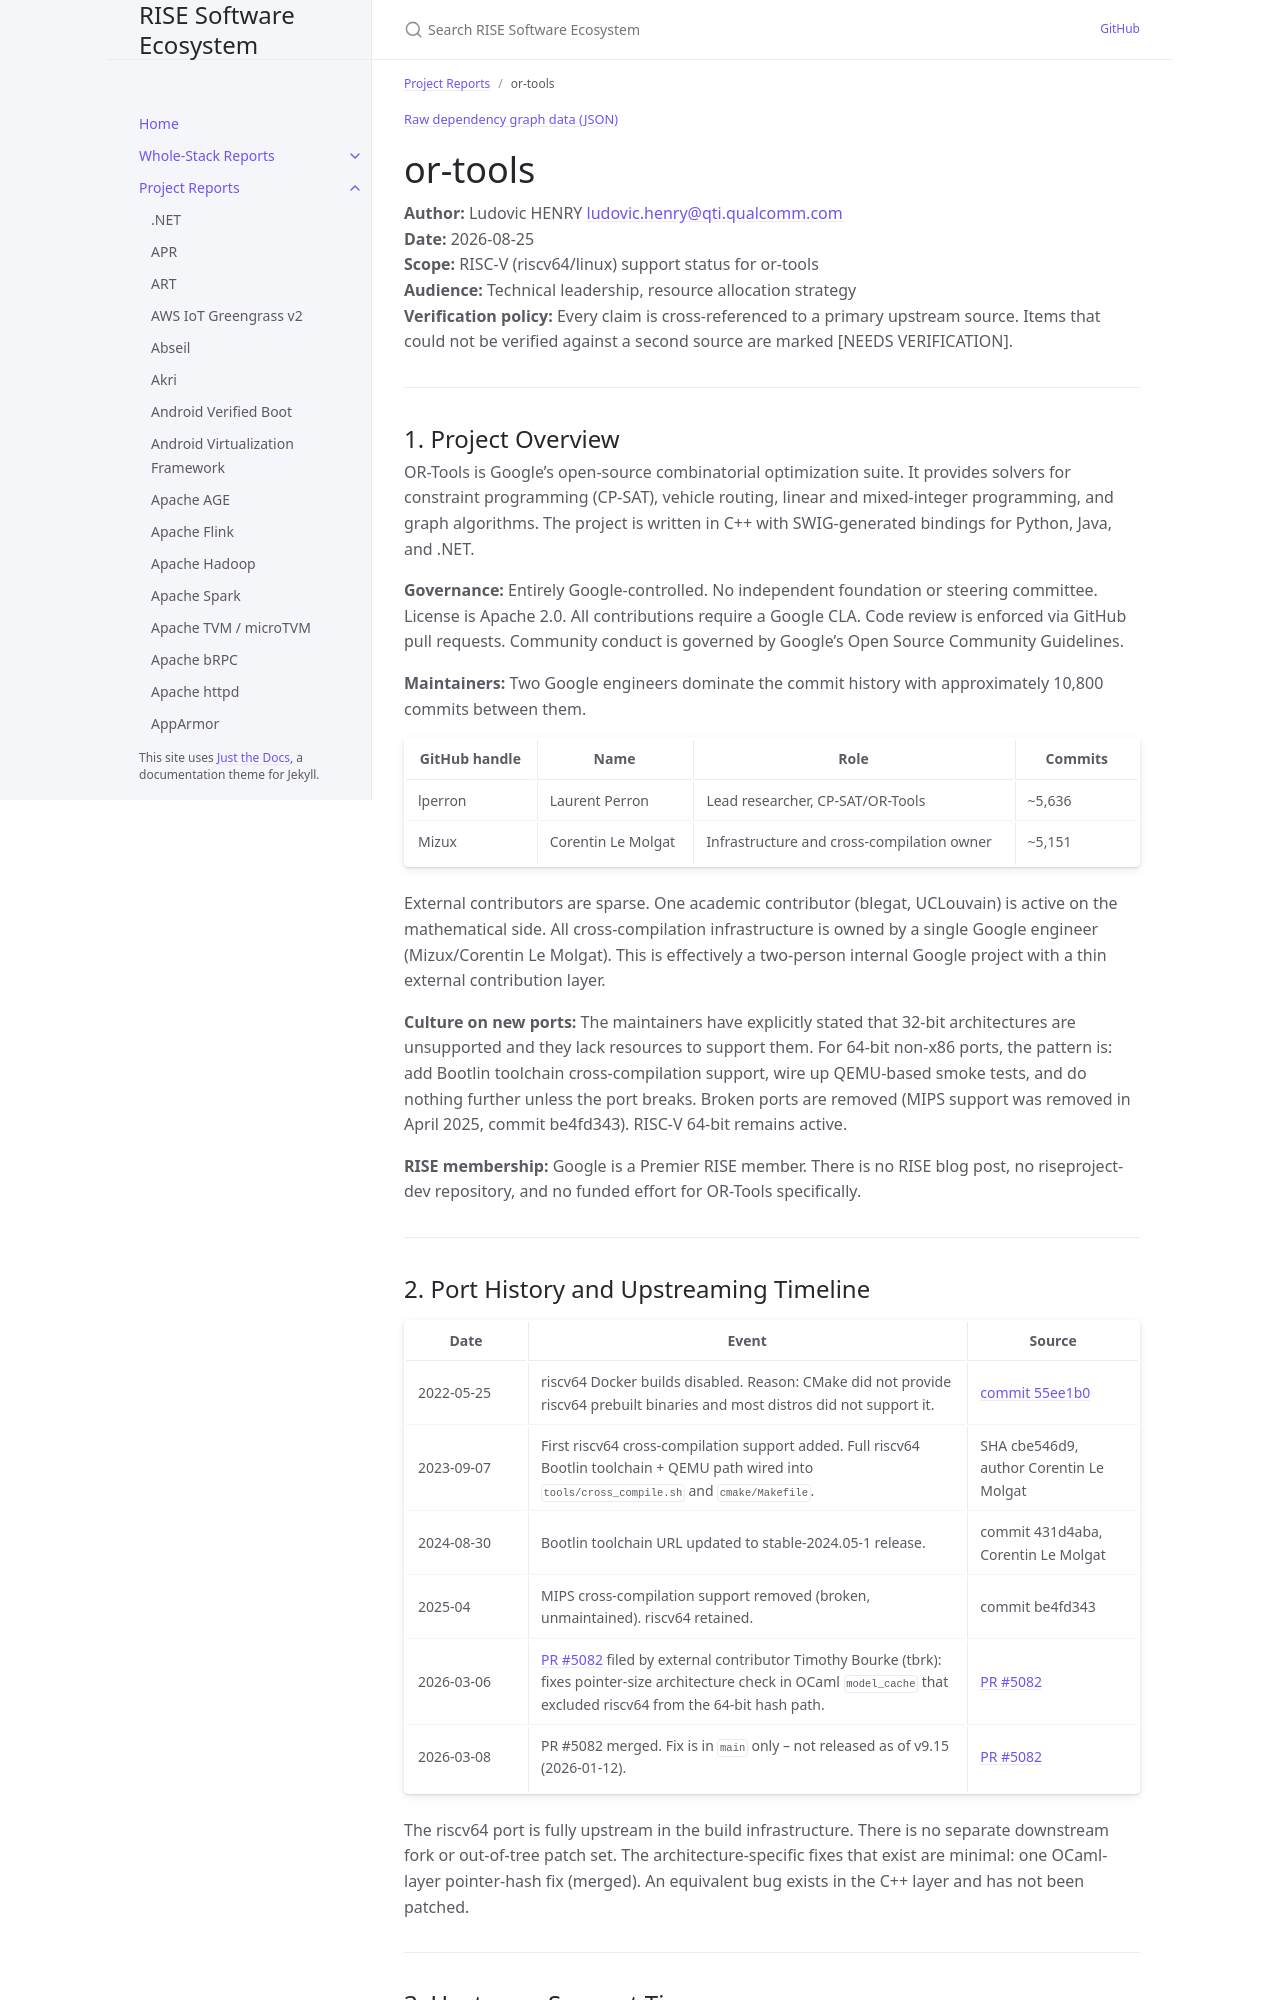

repository: riseproject-dev/sw-ecosystem · page: pr-preview/pr-9/project-reports/or-tools.html · generator: jekyll

---
title: or-tools
parent: Project Reports
dependencies:
  - name: Abseil
    relation: runtime-dependency
    criticality: critical
  - name: Protocol Buffers
    relation: runtime-dependency
    criticality: critical
  - name: Eigen
    relation: runtime-dependency
    criticality: critical
  - name: re2
    relation: runtime-dependency
    criticality: optional
  - name: zlib
    relation: runtime-dependency
    criticality: optional
  - name: bzip2
    relation: runtime-dependency
    criticality: optional
  - name: googletest
    relation: test-dependency
    criticality: optional
  - name: benchmark
    relation: test-dependency
    criticality: optional
  - name: HiGHS
    relation: runtime-dependency
    criticality: critical
  - name: SCIP
    relation: runtime-dependency
    criticality: critical
  - name: COIN-OR
    relation: runtime-dependency
    criticality: critical
  - name: Boost
    relation: runtime-dependency
    criticality: optional
---

{% include dependency-graph.html slug="dependencies" subset="or-tools" %}

# or-tools

**Author:** Ludovic HENRY <ludovic.henry@qti.qualcomm.com><br/>
**Date:** 2026-08-25<br/>
**Scope:** RISC-V (riscv64/linux) support status for or-tools<br/>
**Audience:** Technical leadership, resource allocation strategy<br/>
**Verification policy:** Every claim is cross-referenced to a primary upstream source. Items that could not be verified against a second source are marked [NEEDS VERIFICATION].<br/>

---

## 1. Project Overview

OR-Tools is Google's open-source combinatorial optimization suite. It provides solvers for constraint programming (CP-SAT), vehicle routing, linear and mixed-integer programming, and graph algorithms. The project is written in C++ with SWIG-generated bindings for Python, Java, and .NET.

**Governance:** Entirely Google-controlled. No independent foundation or steering committee. License is Apache 2.0. All contributions require a Google CLA. Code review is enforced via GitHub pull requests. Community conduct is governed by Google's Open Source Community Guidelines.

**Maintainers:** Two Google engineers dominate the commit history with approximately 10,800 commits between them.

| GitHub handle | Name | Role | Commits |
|---|---|---|---|
| lperron | Laurent Perron | Lead researcher, CP-SAT/OR-Tools | ~5,636 |
| Mizux | Corentin Le Molgat | Infrastructure and cross-compilation owner | ~5,151 |

External contributors are sparse. One academic contributor (blegat, UCLouvain) is active on the mathematical side. All cross-compilation infrastructure is owned by a single Google engineer (Mizux/Corentin Le Molgat). This is effectively a two-person internal Google project with a thin external contribution layer.

**Culture on new ports:** The maintainers have explicitly stated that 32-bit architectures are unsupported and they lack resources to support them. For 64-bit non-x86 ports, the pattern is: add Bootlin toolchain cross-compilation support, wire up QEMU-based smoke tests, and do nothing further unless the port breaks. Broken ports are removed (MIPS support was removed in April 2025, commit be4fd343). RISC-V 64-bit remains active.

**RISE membership:** Google is a Premier RISE member. There is no RISE blog post, no riseproject-dev repository, and no funded effort for OR-Tools specifically.

---
